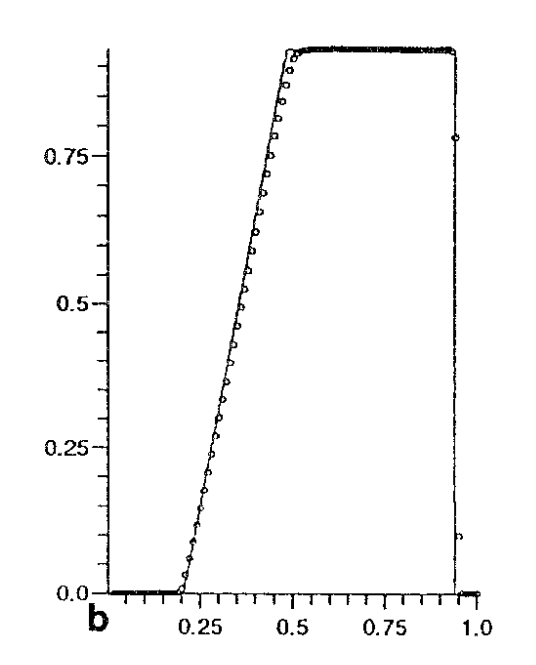

The data file committed next to this chart (first rows):
x; Curve1
0.01486; 0.00347
0.0554; 0.00357
0.09594; 0.00538
0.1365; 0.00668
0.177; 0.00085
0.2176; 0.05157
0.2581; 0.1721
0.2986; 0.296
0.3392; 0.4238
0.3797; 0.5644
0.4203; 0.7013
0.4608; 0.8287
0.5013; 0.924
0.5419; 0.9372
0.5824; 0.9377
0.623; 0.9378
0.6635; 0.9379
0.704; 0.9378
0.7446; 0.9378
0.7851; 0.9379
0.8257; 0.938
0.8662; 0.9385
0.9067; 0.9381
0.9473; 0.3534
0.9878; 0.00311
